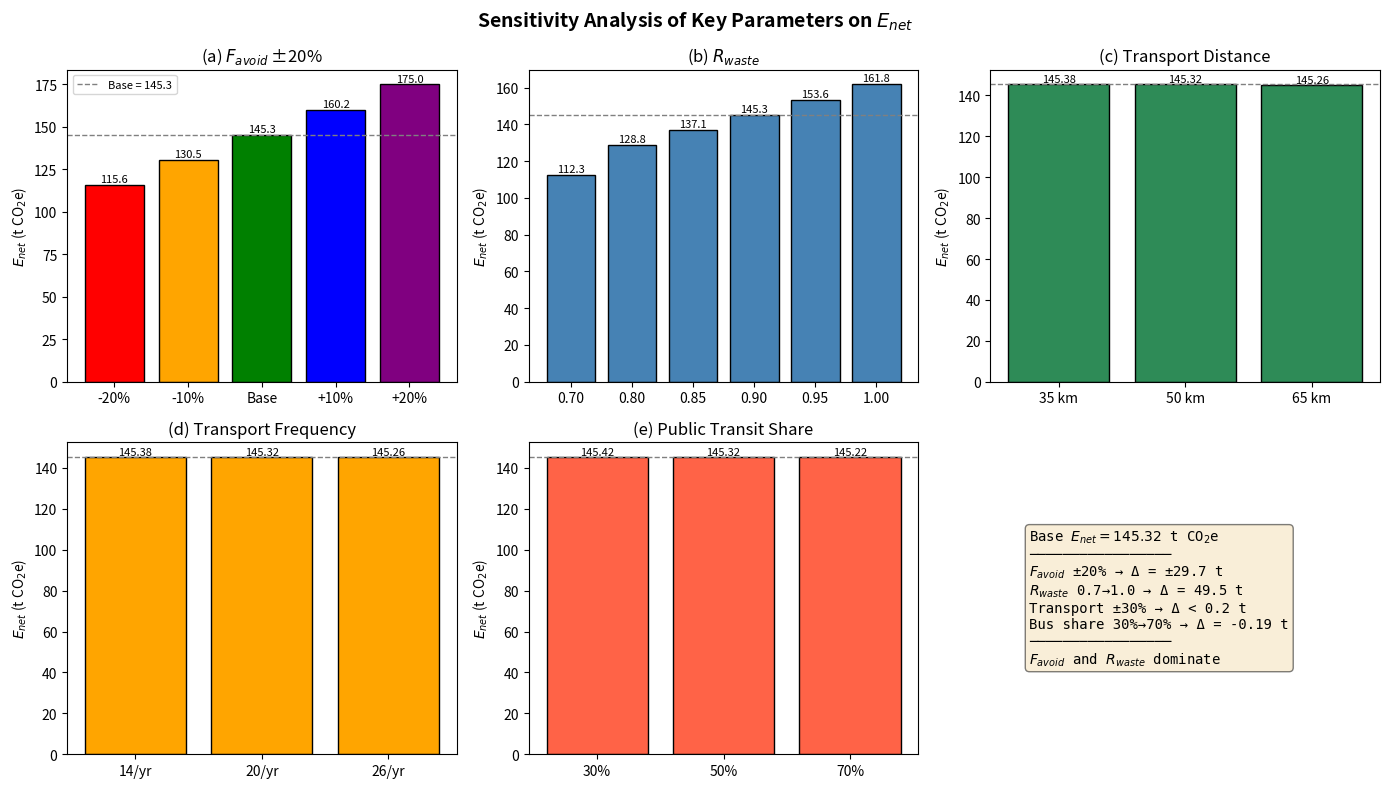

The script that saved this image: (Note: this script raises an exception after producing the figure.)
# -*- coding: utf-8 -*-
#
import matplotlib
matplotlib.use('Agg')
import matplotlib.pyplot as plt
import numpy as np

# ===== 基准参数 =====
Mfood = 50000          # 食品总质量 (kg)
Mnonf = 10000          # 非食品总质量 (kg)
Favoid_food_base = 2.7 # 食品避免排放因子
Favoid_nonf_base = 3.0 # 非食品避免排放因子
Rwaste_base = 0.9       # 废弃物转移率
Ftrans = 0.2            # 运输排放因子 (kg CO2e/km)
trip_dist_base = 50     # 单次往返距离 (km)
trips_base = 20         # 年运输次数
Fstore_base = 0.05      # 仓储排放因子 (kg CO2e/kg食品)
NN_base = 24000         # 年消费次数
Fmove_base = 0.02       # 消费者交通排放因子 (kg CO2e/次)


def compute_Enet(Favoid_food, Favoid_nonf, Rwaste, Ftrans, trip_dist, trips,
                 Mfood, Mnonf, Fstore, NN, Fmove):
    Eavoid = (Mfood * Favoid_food + Mnonf * Favoid_nonf) * Rwaste
    Eadd_trans = trips * trip_dist * Ftrans
    Eadd_store = Mfood * Fstore
    Eadd_move = NN * Fmove
    Eadd = Eadd_trans + Eadd_store + Eadd_move
    Enet = (Eavoid - Eadd) / 1000.0
    return Enet, Eavoid, Eadd


# 基准计算
Enet_base, Eavoid_base, Eadd_base = compute_Enet(
    Favoid_food_base, Favoid_nonf_base, Rwaste_base, Ftrans,
    trip_dist_base, trips_base, Mfood, Mnonf, Fstore_base, NN_base, Fmove_base)
print(f"基准: Enet={Enet_base:.2f} t CO2e")

# ===== 敏感度扫描 =====
# 1) Favoid ±20%
pcts = [-20, -10, 0, 10, 20]
Enet_Favoid = []
for p in pcts:
    factor = 1 + p / 100.0
    e, _, _ = compute_Enet(
        Favoid_food_base * factor, Favoid_nonf_base * factor,
        Rwaste_base, Ftrans, trip_dist_base, trips_base,
        Mfood, Mnonf, Fstore_base, NN_base, Fmove_base)
    Enet_Favoid.append(e)
    print(f"Favoid {p:+d}%: {e:.2f}")

# 2) Rwaste
Rwaste_vals = [0.70, 0.80, 0.85, 0.90, 0.95, 1.00]
Enet_Rwaste = []
for r in Rwaste_vals:
    e, _, _ = compute_Enet(
        Favoid_food_base, Favoid_nonf_base, r,
        Ftrans, trip_dist_base, trips_base,
        Mfood, Mnonf, Fstore_base, NN_base, Fmove_base)
    Enet_Rwaste.append(e)
    print(f"Rwaste={r}: {e:.2f}")

# 3) 运输距离
dist_vals = [35, 50, 65]
Enet_dist = []
for d in dist_vals:
    e, _, _ = compute_Enet(
        Favoid_food_base, Favoid_nonf_base, Rwaste_base,
        Ftrans, d, trips_base,
        Mfood, Mnonf, Fstore_base, NN_base, Fmove_base)
    Enet_dist.append(e)
    print(f"dist={d}: {e:.2f}")

# 4) 运输频次
trip_vals = [14, 20, 26]
Enet_trip = []
for t in trip_vals:
    e, _, _ = compute_Enet(
        Favoid_food_base, Favoid_nonf_base, Rwaste_base,
        Ftrans, trip_dist_base, t,
        Mfood, Mnonf, Fstore_base, NN_base, Fmove_base)
    Enet_trip.append(e)
    print(f"trips={t}: {e:.2f}")

# 5) 公交占比 → Fmove 变化
bus_pcts = [30, 50, 70]
Enet_bus = []
for b in bus_pcts:
    Fmove = 0.01 + 0.02 * (b / 100.0)  # 线性插值
    e, _, _ = compute_Enet(
        Favoid_food_base, Favoid_nonf_base, Rwaste_base,
        Ftrans, trip_dist_base, trips_base,
        Mfood, Mnonf, Fstore_base, NN_base, Fmove)
    Enet_bus.append(e)
    print(f"bus={b}%: Fmove={Fmove:.3f}, Enet={e:.2f}")

# ===== 绘图 =====
fig, axes = plt.subplots(2, 3, figsize=(14, 8))
fig.suptitle('Sensitivity Analysis of Key Parameters on $E_{net}$', fontsize=14, fontweight='bold')

# 子图1：Favoid
ax = axes[0, 0]
x_labels = ['-20%', '-10%', 'Base', '+10%', '+20%']
colors = ['red', 'orange', 'green', 'blue', 'purple']
bars = ax.bar(x_labels, Enet_Favoid, color=colors, edgecolor='black')
ax.axhline(y=Enet_base, color='gray', linestyle='--', linewidth=1, label=f'Base = {Enet_base:.1f}')
ax.set_ylabel('$E_{net}$ (t CO$_2$e)')
ax.set_title('(a) $F_{avoid}$ ±20%')
ax.legend(fontsize=8)
for bar, val in zip(bars, Enet_Favoid):
    ax.text(bar.get_x() + bar.get_width()/2, bar.get_height() + 0.5,
            f'{val:.1f}', ha='center', va='bottom', fontsize=8)

# 子图2：Rwaste
ax = axes[0, 1]
x_labels = ['0.70', '0.80', '0.85', '0.90', '0.95', '1.00']
bars = ax.bar(x_labels, Enet_Rwaste, color='steelblue', edgecolor='black')
ax.axhline(y=Enet_base, color='gray', linestyle='--', linewidth=1)
ax.set_ylabel('$E_{net}$ (t CO$_2$e)')
ax.set_title('(b) $R_{waste}$')
for bar, val in zip(bars, Enet_Rwaste):
    ax.text(bar.get_x() + bar.get_width()/2, bar.get_height() + 0.5,
            f'{val:.1f}', ha='center', va='bottom', fontsize=8)

# 子图3：运输距离
ax = axes[0, 2]
x_labels = ['35 km', '50 km', '65 km']
bars = ax.bar(x_labels, Enet_dist, color='seagreen', edgecolor='black')
ax.axhline(y=Enet_base, color='gray', linestyle='--', linewidth=1)
ax.set_ylabel('$E_{net}$ (t CO$_2$e)')
ax.set_title('(c) Transport Distance')
for bar, val in zip(bars, Enet_dist):
    ax.text(bar.get_x() + bar.get_width()/2, bar.get_height() + 0.01,
            f'{val:.2f}', ha='center', va='bottom', fontsize=8)

# 子图4：运输频次
ax = axes[1, 0]
x_labels = ['14/yr', '20/yr', '26/yr']
bars = ax.bar(x_labels, Enet_trip, color='orange', edgecolor='black')
ax.axhline(y=Enet_base, color='gray', linestyle='--', linewidth=1)
ax.set_ylabel('$E_{net}$ (t CO$_2$e)')
ax.set_title('(d) Transport Frequency')
for bar, val in zip(bars, Enet_trip):
    ax.text(bar.get_x() + bar.get_width()/2, bar.get_height() + 0.01,
            f'{val:.2f}', ha='center', va='bottom', fontsize=8)

# 子图5：公交占比
ax = axes[1, 1]
x_labels = ['30%', '50%', '70%']
bars = ax.bar(x_labels, Enet_bus, color='tomato', edgecolor='black')
ax.axhline(y=Enet_base, color='gray', linestyle='--', linewidth=1)
ax.set_ylabel('$E_{net}$ (t CO$_2$e)')
ax.set_title('(e) Public Transit Share')
for bar, val in zip(bars, Enet_bus):
    ax.text(bar.get_x() + bar.get_width()/2, bar.get_height() + 0.01,
            f'{val:.2f}', ha='center', va='bottom', fontsize=8)

# 子图6：变化率汇总
ax = axes[1, 2]
ax.axis('off')
summary_text = (
    f"Base $E_{{net}} = {Enet_base:.2f}$ t CO$_2$e\n"
    f"─────────────────\n"
    f"$F_{{avoid}}$ ±20% → Δ = ±{abs(Enet_Favoid[0]-Enet_base):.1f} t\n"
    f"$R_{{waste}}$ 0.7→1.0 → Δ = {Enet_Rwaste[-1]-Enet_Rwaste[0]:.1f} t\n"
    f"Transport ±30% → Δ < 0.2 t\n"
    f"Bus share 30%→70% → Δ = {Enet_bus[-1]-Enet_bus[0]:.2f} t\n"
    f"─────────────────\n"
    f"$F_{{avoid}}$ and $R_{{waste}}$ dominate"
)
ax.text(0.1, 0.5, summary_text, transform=ax.transAxes,
        fontsize=10, verticalalignment='center', family='monospace',
        bbox=dict(boxstyle='round', facecolor='wheat', alpha=0.5))

plt.tight_layout()
plt.savefig('D:/sensitivity_analysis.png', dpi=150, bbox_inches='tight')
print('\n图片已保存: D:/sensitivity_analysis.png')
